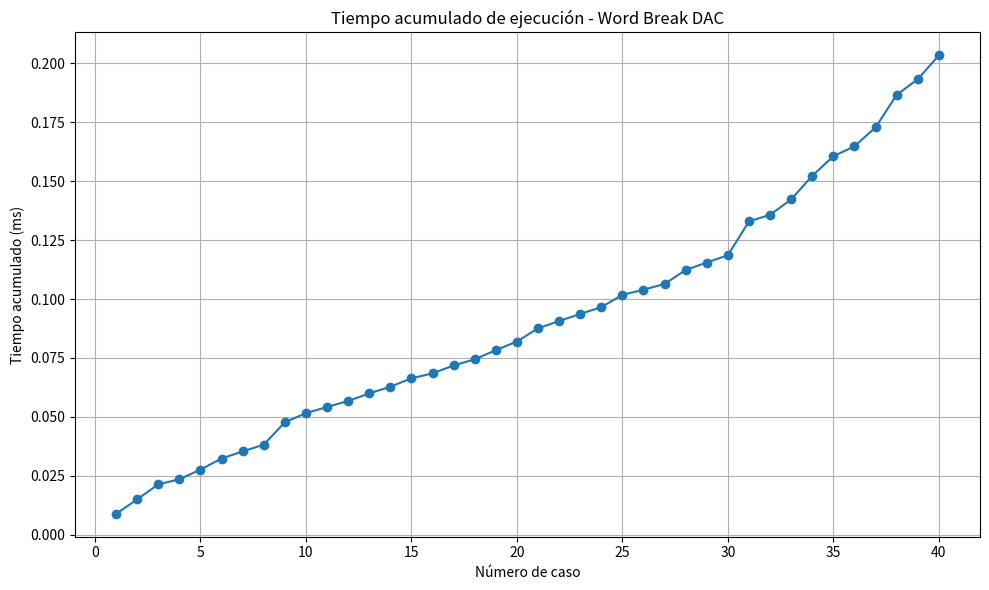

Python code for this plot:
import time
import matplotlib.pyplot as plt



def wordBreakDAC(s, wordDict):
    if s == "":
        return True
    for i in range(1, len(s) + 1):
        prefix = s[:i]
        suffix = s[i:]
        if prefix in wordDict and wordBreakDAC(suffix, wordDict):
            return True
    return False

if __name__ == "__main__":
    # Tests normales
    tests = [
        ("leetcode", ["leet", "code"]),
        ("applepenapple", ["apple", "pen"]),
        ("catsandog", ["cats", "dog", "sand", "and", "cat"]),
        ("abcd", ["a", "abc", "b", "cd"]),
        ("aaaaaaaaaa", ["a", "aa", "aaa"]),
        ("pineapplepenapple", ["apple", "pen", "applepen", "pine", "pineapple"]),
        ("catsanddog", ["cat", "cats", "and", "sand", "dog"]),
        ("aaaaaaa", ["aa", "aaa"]),
        ("bbbaaa", ["b", "bb", "a", "aa"]),
        ("xyzxyzxyz", ["x", "y", "z", "xy", "xyz"]),
        ("abacaba", ["a", "ba", "bac", "ab", "caba"]),
        ("helloworld", ["hello", "world"]),
        ("iliketoplay", ["i", "like", "to", "play"]),
        ("aaaaaaa", ["a", "aa", "aaa", "aaaa"]),
        ("abcabcabc", ["a", "b", "c", "ab", "bc", "abc"]),
        ("superman", ["super", "man"]),
        ("cancancan", ["can", "c", "a", "n"]),
        ("zzzzzzz", ["z", "zz", "zzz"]),
        ("programmingisfun", ["programming", "is", "fun"]),
        ("openaiisawesome", ["open", "ai", "is", "awesome"]),
        ("aaaaaaaaaaaaaaaa", ["a", "aa", "aaa", "aaaa"]),
        ("hacktheplanet", ["hack", "the", "planet"]),
        ("testcasetest", ["test", "case"]),
        ("eatsleepcode", ["eat", "sleep", "code"]),
        ("lalalalalalalalala", ["la", "lala"]),
        ("blockchain", ["block", "chain"]),
        ("bitcoindoge", ["bitcoin", "doge"]),
        ("letscodeinpython", ["let", "code", "in", "python"]),
        ("datastructures", ["data", "structures"]),
        ("machinelearning", ["machine", "learning"])
    ]
    # Test difíciles
    test_dificiles = [
        ("a" * 5 + "b", ["a", "aa", "aaa", "aaaa", "aaaaa"]), 
        ("a" * 7, ["a", "aa", "aaa", "aaaa", "aaaaa"]),     
        ("ab" * 10, ["a", "ab", "b"]),            
        ("abababababababababababababababab", ["ab", "a", "b", "aba"]), 
        ("xyz" * 8 + "x", ["x", "y", "z", "xy", "yz", "xyz"]),
        ("catcatcatdogdog", ["cat", "dog", "catdog", "dogcat"]),
        ("pineapplepineapplepenpineapple", ["apple", "pen", "applepen", "pine", "pineapple"]),
        ("aaaaaaaaaaaaaaaaaaaaaaaaaaaaaaaaaaaaaaaaaaaaaaa", ["a", "aa", "aaa"]), 
        ("abcd" * 5, ["a", "b", "c", "d", "ab", "bc", "cd", "abc", "bcd", "abcd"]),
        ("letscodeinpythonandjava", ["let", "lets", "code", "in", "python", "java", "and"])
    ]
    tests.extend(test_dificiles)

    tiempos_dac = []
    tiempos_acumulados = []
    total = 0



    print("Caso\t\t\t\t\tTiempo (ms)\t\t\tResultado")
    print("---------------------------------------------------------------")
    # Ejecutar pruebas y guardar tiempos
    for s, wordDict in tests:
        inicio = time.perf_counter()
        result = wordBreakDAC(s, set(wordDict))
        fin = time.perf_counter()
        tiempo_ms = (fin - inicio) * 1000
        total += tiempo_ms
        tiempos_dac.append(tiempo_ms)
        tiempos_acumulados.append(total)
        print(f"{s[:30]:<30}\t{tiempo_ms:.6f}\t{result}")
    
    # Gráfica
    plt.figure(figsize=(10, 6))
    plt.plot(range(1, len(tiempos_acumulados) + 1), tiempos_acumulados, marker='o')
    plt.title("Tiempo acumulado de ejecución - Word Break DAC")
    plt.xlabel("Número de caso")
    plt.ylabel("Tiempo acumulado (ms)")
    plt.grid(True)
    plt.tight_layout()
    plt.show()
